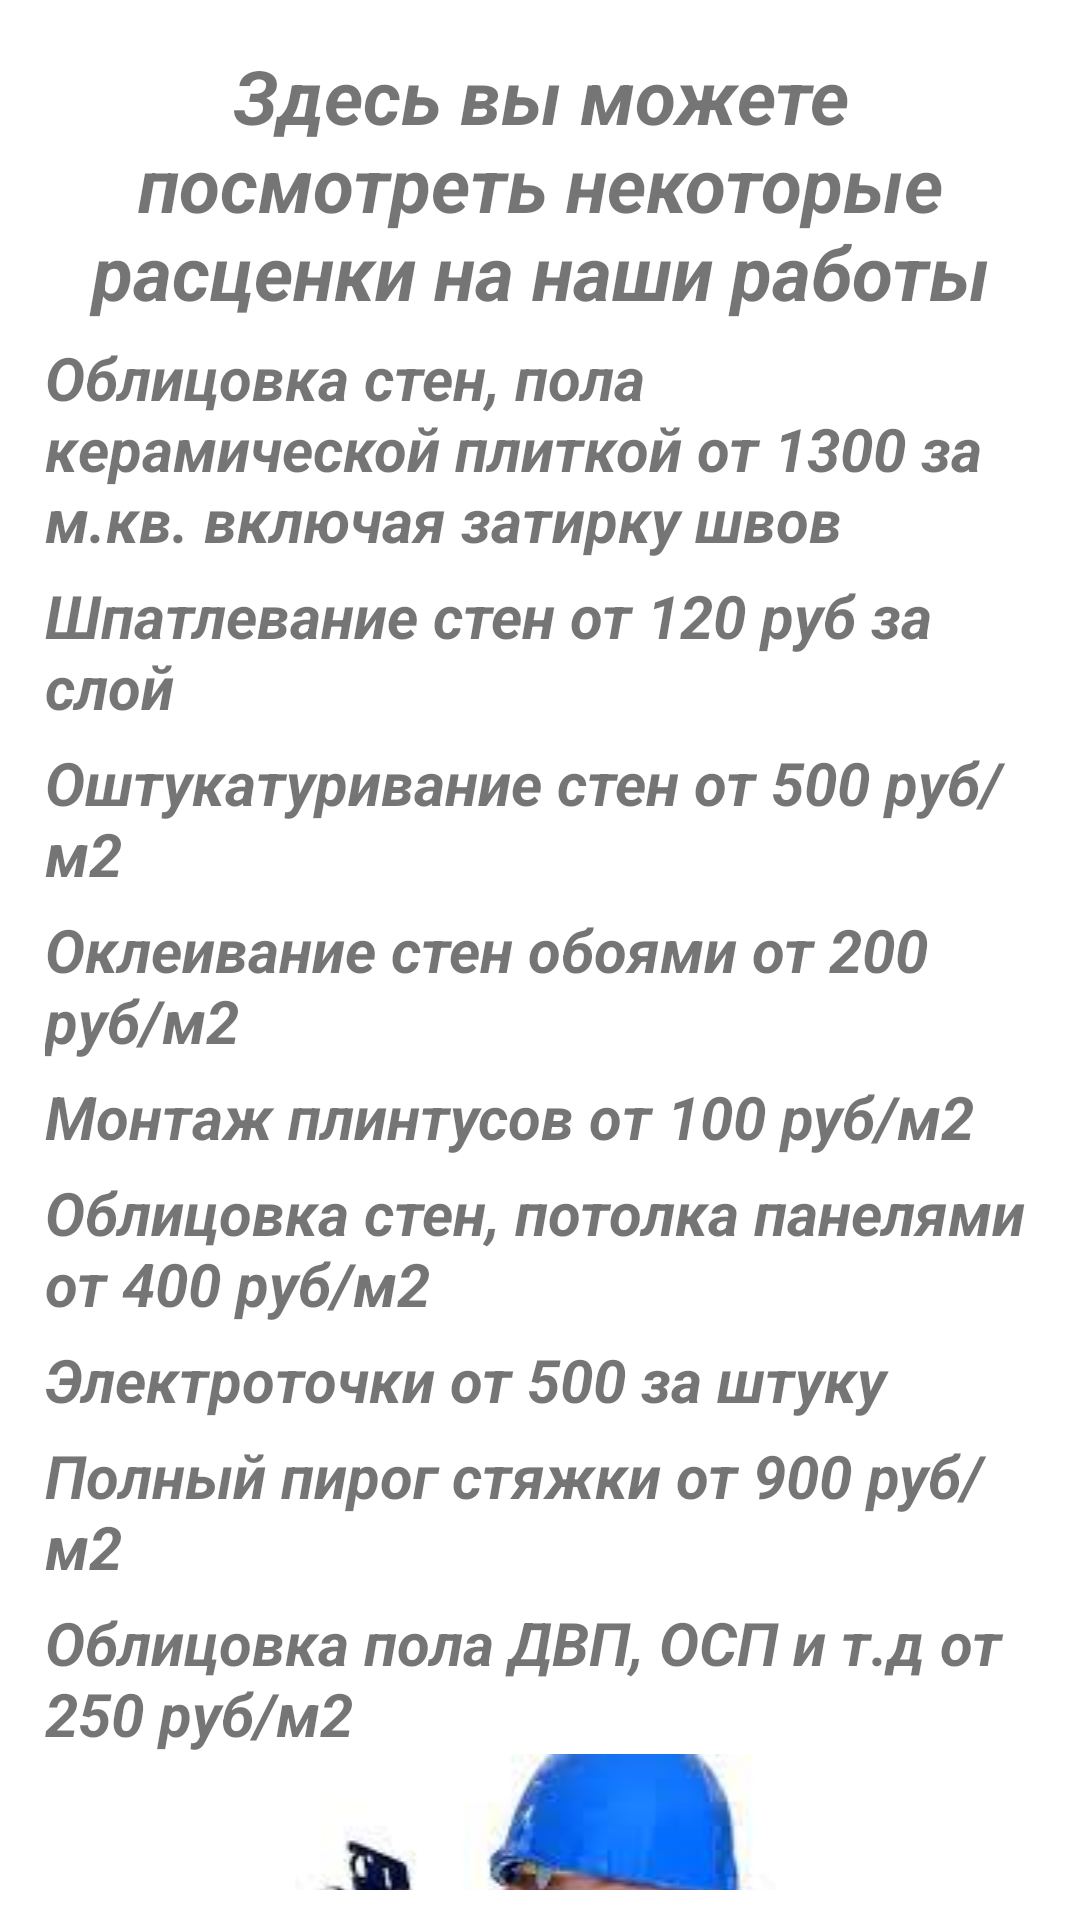

The Android layout XML behind this screen, and the referenced resources:
<!-- AndroidManifest.xml: application theme Theme.Dz2 -->
<!-- res/layout/favorites.xml -->
<?xml version="1.0" encoding="utf-8"?>
<FrameLayout xmlns:android="http://schemas.android.com/apk/res/android"
    xmlns:tools="http://schemas.android.com/tools"
    android:layout_width="match_parent"
    android:layout_height="match_parent"
    xmlns:app="http://schemas.android.com/apk/res-auto"
    tools:context=".favorites">

    <androidx.constraintlayout.widget.ConstraintLayout
        android:layout_width="match_parent"
        android:layout_height="match_parent"
        android:layout_margin="10dp"
        >

        <TextView
            android:id="@+id/odin"
            android:layout_width="match_parent"
            android:layout_height="wrap_content"
            android:layout_margin="5dp"
            app:layout_constraintTop_toTopOf="parent"
            android:textStyle="bold|italic"
            android:gravity="center"
            android:text="@string/zagolovokprise"
            android:textSize="25sp"/>

        <TextView
            android:id="@+id/dva"
            android:layout_width="match_parent"
            android:layout_height="wrap_content"
            android:layout_margin="5dp"
            app:layout_constraintTop_toBottomOf="@+id/odin"
            android:text="@string/plitka"
            android:textSize="20sp"
            android:textStyle="bold|italic"/>

        <TextView
            android:id="@+id/tri"
            android:layout_width="match_parent"
            android:layout_height="wrap_content"
            android:layout_margin="5dp"
            app:layout_constraintTop_toBottomOf="@+id/dva"
            android:text="@string/shpaklevka"
            android:textSize="20sp"
            android:textStyle="bold|italic"/>

        <TextView
            android:id="@+id/chetir"
            android:layout_width="match_parent"
            android:layout_height="wrap_content"
            android:layout_margin="5dp"
            app:layout_constraintTop_toBottomOf="@+id/tri"
            android:text="@string/shtukaturka"
            android:textSize="20sp"
            android:textStyle="bold|italic"/>

        <TextView
            android:id="@+id/piat"
            android:layout_width="match_parent"
            android:layout_height="wrap_content"
            android:layout_margin="5dp"
            app:layout_constraintTop_toBottomOf="@+id/chetir"
            android:text="@string/oboi"
            android:textSize="20sp"
            android:textStyle="bold|italic"/>

        <TextView
            android:id="@+id/shest"
            android:layout_width="match_parent"
            android:layout_height="wrap_content"
            android:layout_margin="5dp"
            app:layout_constraintTop_toBottomOf="@+id/piat"
            android:text="@string/plintusa"
            android:textSize="20sp"
            android:textStyle="bold|italic"/>

        <TextView
            android:id="@+id/sem"
            android:layout_width="match_parent"
            android:layout_height="wrap_content"
            android:layout_margin="5dp"
            app:layout_constraintTop_toBottomOf="@+id/shest"
            android:text="@string/paneli"
            android:textSize="20sp"
            android:textStyle="bold|italic"/>

        <TextView
            android:id="@+id/vosem"
            android:layout_width="match_parent"
            android:layout_height="wrap_content"
            android:layout_margin="5dp"
            app:layout_constraintTop_toBottomOf="@+id/sem"
            android:text="@string/elektrotochka"
            android:textSize="20sp"
            android:textStyle="bold|italic"/>

        <TextView
            android:id="@+id/deviat"
            android:layout_width="match_parent"
            android:layout_height="wrap_content"
            android:layout_margin="5dp"
            app:layout_constraintTop_toBottomOf="@+id/vosem"
            android:text="@string/stajka"
            android:textSize="20sp"
            android:textStyle="bold|italic"/>

        <TextView
            android:id="@+id/desiat"
            android:layout_width="match_parent"
            android:layout_height="wrap_content"
            android:layout_margin="5dp"
            app:layout_constraintTop_toBottomOf="@+id/deviat"
            android:text="@string/derevoplita"
            android:textSize="20sp"
            android:textStyle="bold|italic"/>



        <androidx.appcompat.widget.AppCompatImageView
            android:layout_width="match_parent"
            android:layout_height="wrap_content"
            android:layout_marginBottom="50dp"
            app:layout_constraintTop_toBottomOf="@+id/desiat"
            android:src="@drawable/otdel4"/>


    </androidx.constraintlayout.widget.ConstraintLayout>


</FrameLayout>
<!-- resources referenced by this layout -->
<resources>
  <!-- drawable otdel4: jpg bitmap (drawable, 6889 bytes) -->
  <string name="derevoplita">Облицовка пола ДВП, ОСП и т.д от 250 руб/м2</string>
  <string name="elektrotochka">Электроточки от 500 за штуку</string>
  <string name="oboi">Оклеивание стен обоями от 200 руб/м2</string>
  <string name="paneli">Облицовка стен, потолка панелями от  400 руб/м2</string>
  <string name="plintusa">Монтаж плинтусов от 100 руб/м2</string>
  <string name="plitka">Облицовка стен, пола керамической плиткой от 1300 за м.кв.
          включая затирку швов</string>
  <string name="shpaklevka">Шпатлевание стен от 120 руб за слой</string>
  <string name="shtukaturka">Оштукатуривание стен от 500 руб/м2</string>
  <string name="stajka">Полный пирог стяжки от 900 руб/м2</string>
  <string name="zagolovokprise">Здесь вы можете посмотреть некоторые расценки на наши работы</string>
  <style name="Theme.Dz2" parent="Theme.MaterialComponents.DayNight.NoActionBar">
          
          <item name="colorPrimary">@color/purple_500</item>
          <item name="colorPrimaryVariant">@color/purple_700</item>
          <item name="colorOnPrimary">@color/white</item>
          
          <item name="colorSecondary">@color/teal_200</item>
          <item name="colorSecondaryVariant">@color/teal_700</item>
          <item name="colorOnSecondary">@color/orange</item>
          
          <item name="android:statusBarColor">?attr/colorPrimaryVariant</item>
          
      </style>
  <color name="purple_500">#FF6200EE</color>
  <color name="purple_700">#FF3700B3</color>
  <color name="white">#FFFFFFFF</color>
  <color name="teal_200">#FF03DAC5</color>
  <color name="teal_700">#FF018786</color>
  <color name="orange">@android:color/holo_orange_dark</color>
</resources>
